Image classification data set "images" (christatsao/ocelot on GitHub). Class labels (2): cell, tissue.

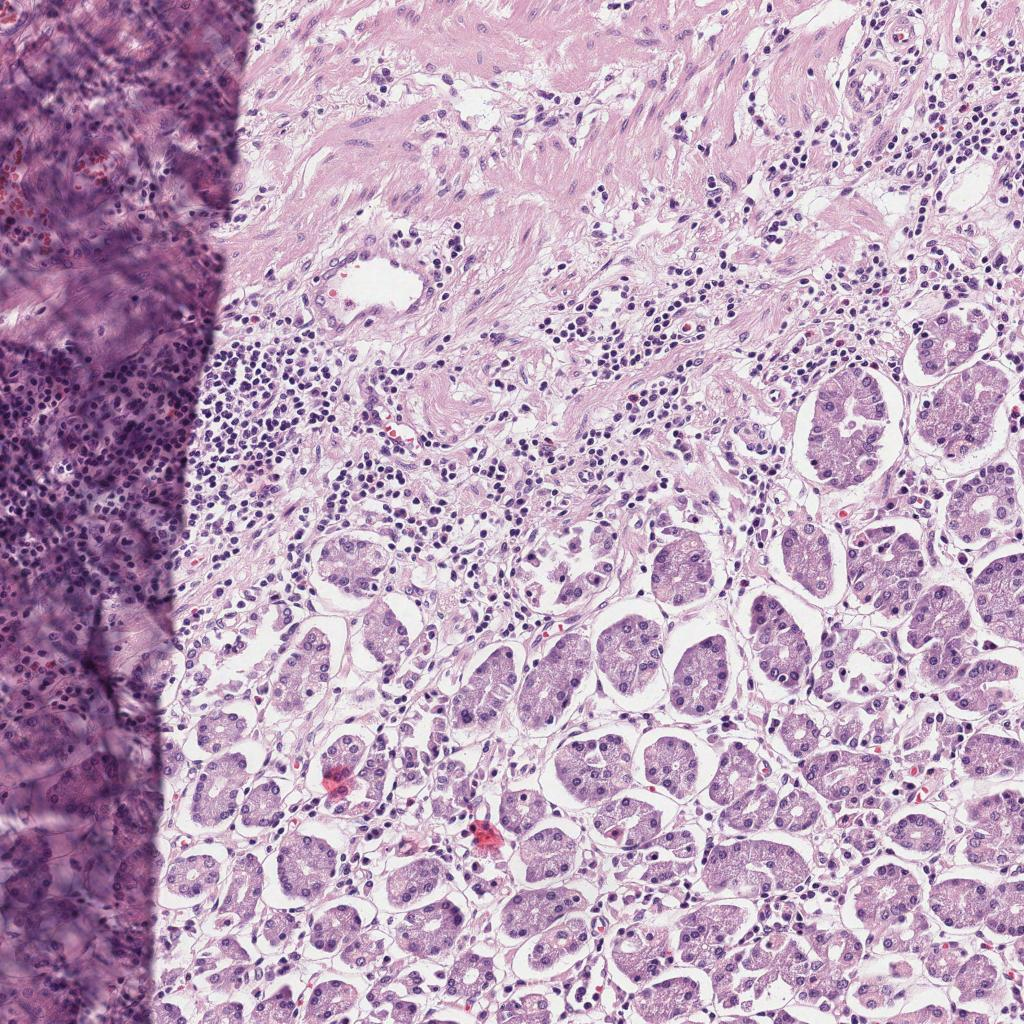
Label: tissue

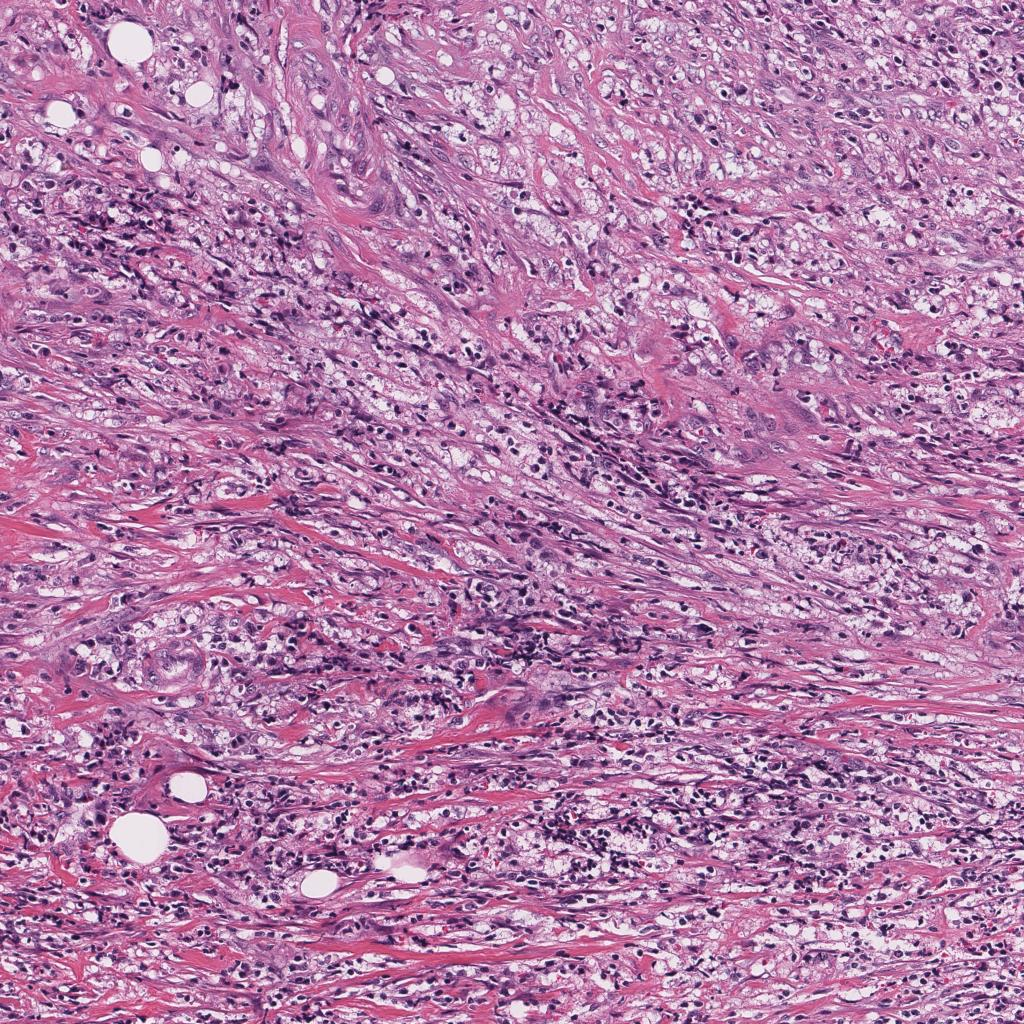
Label: tissue

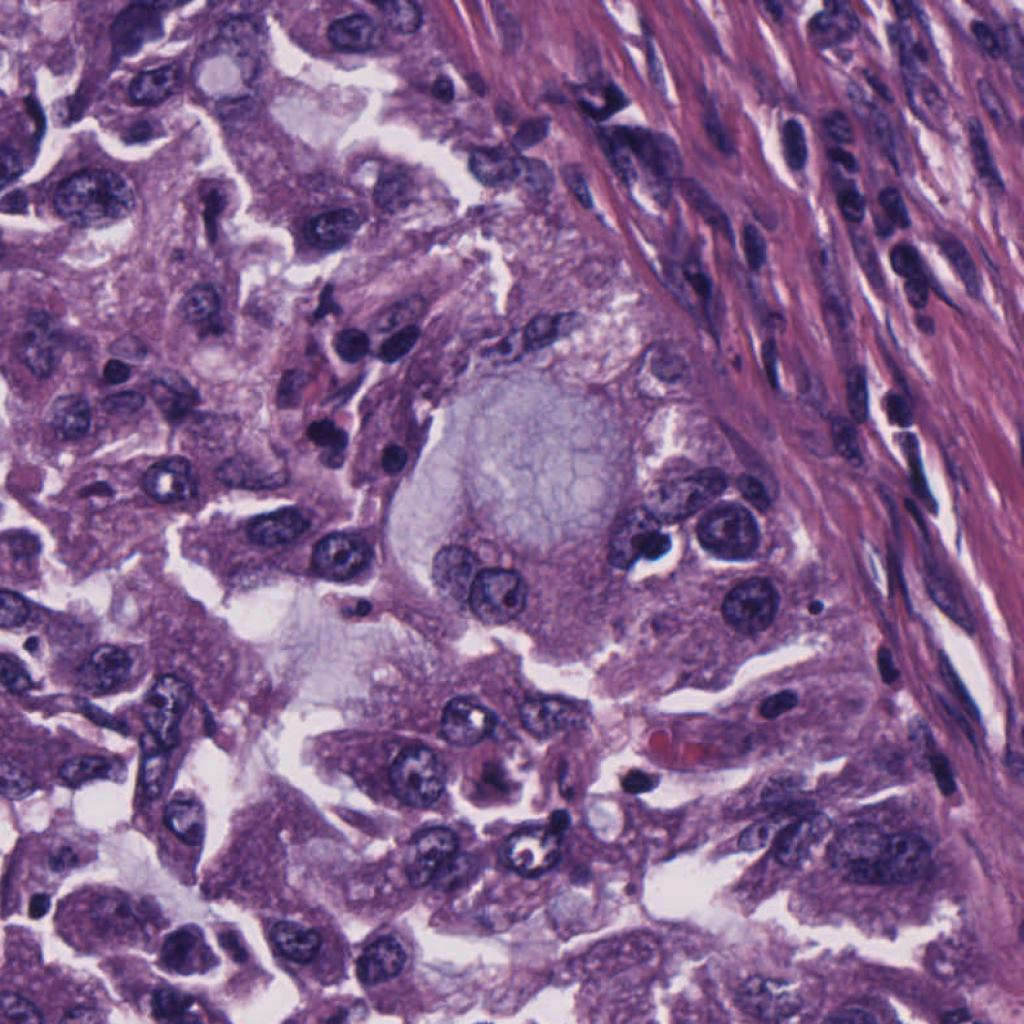
Label: cell

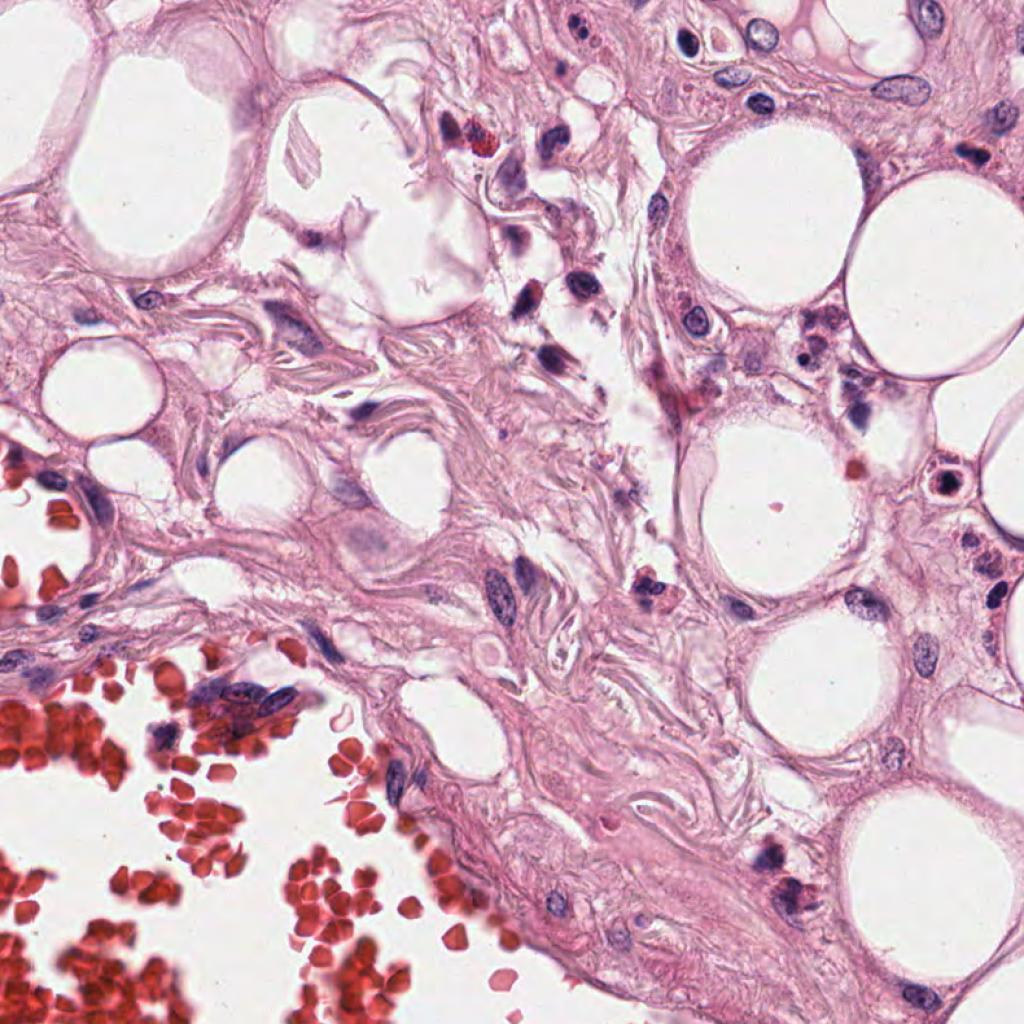
Label: cell

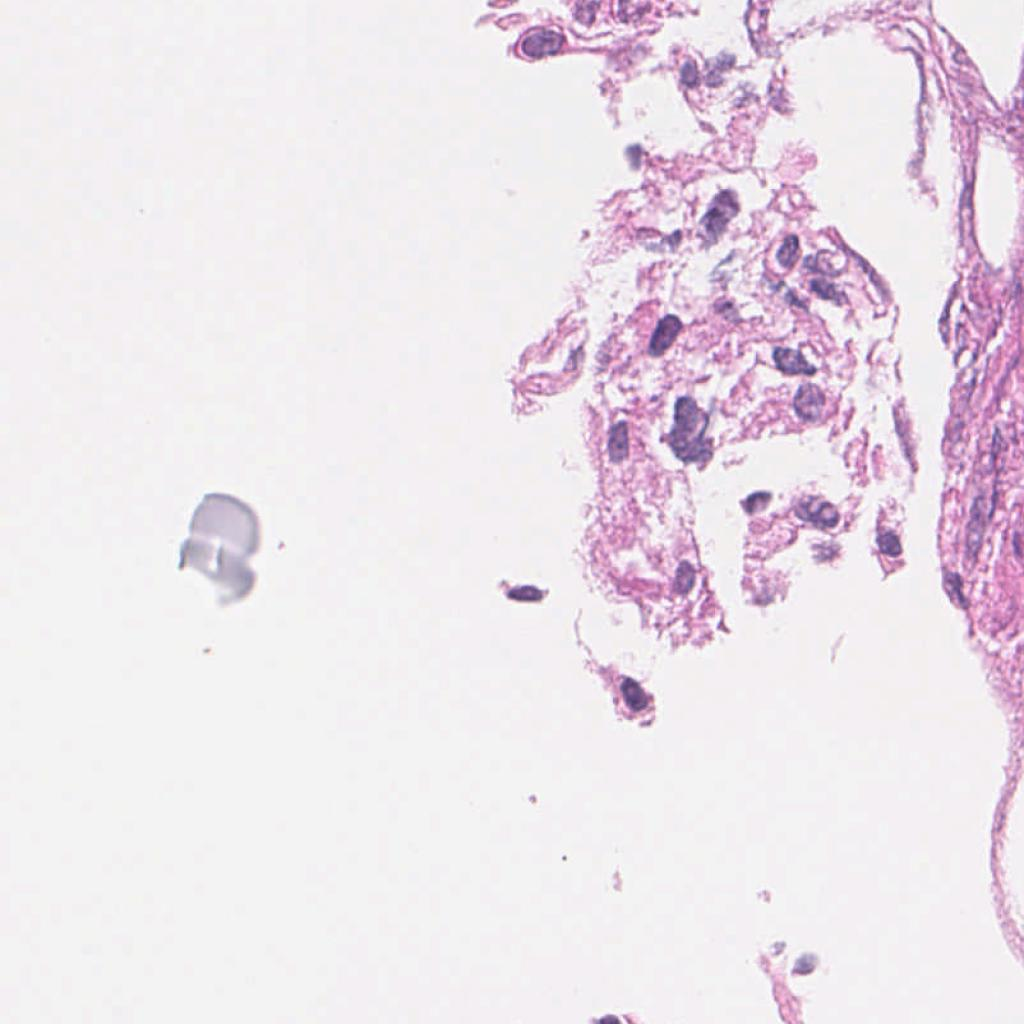
Label: cell

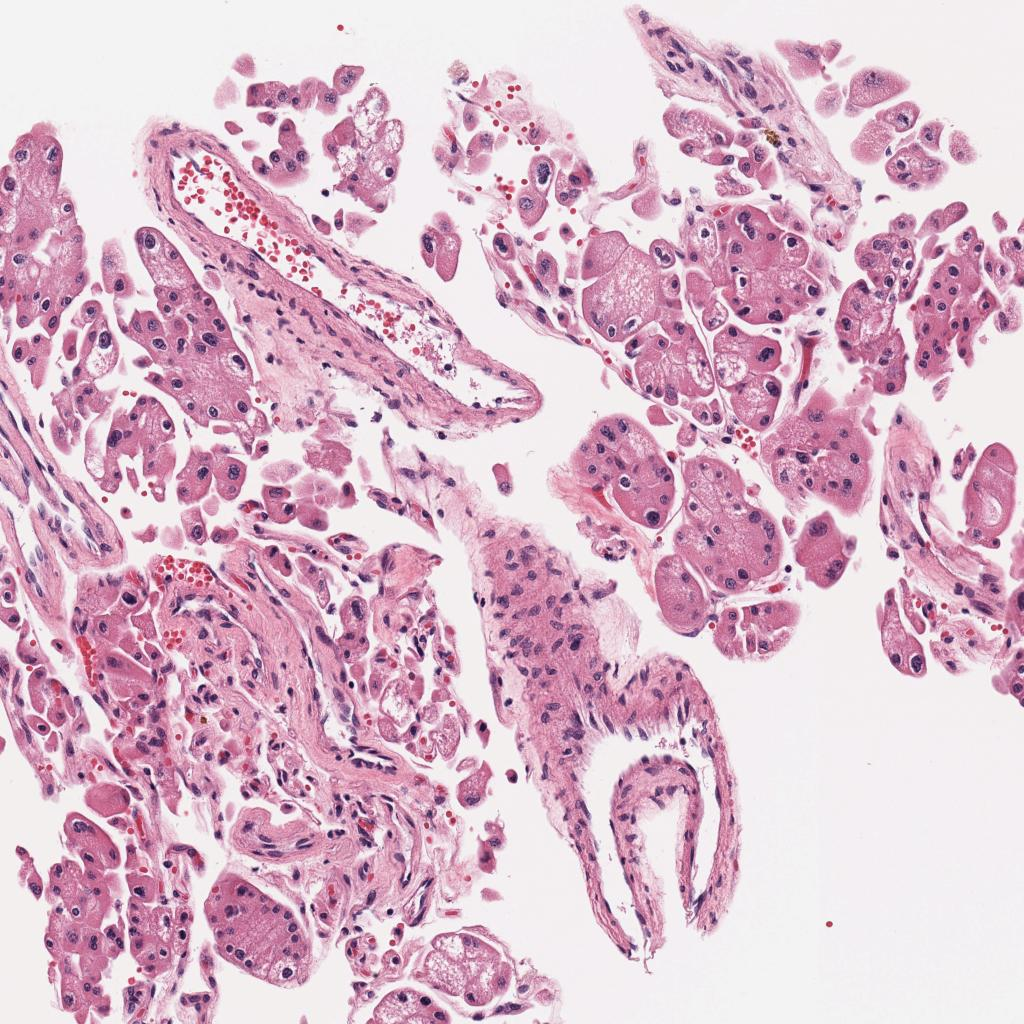
Label: tissue
